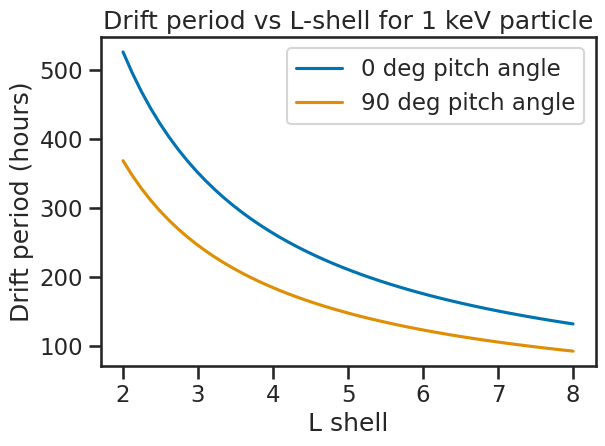
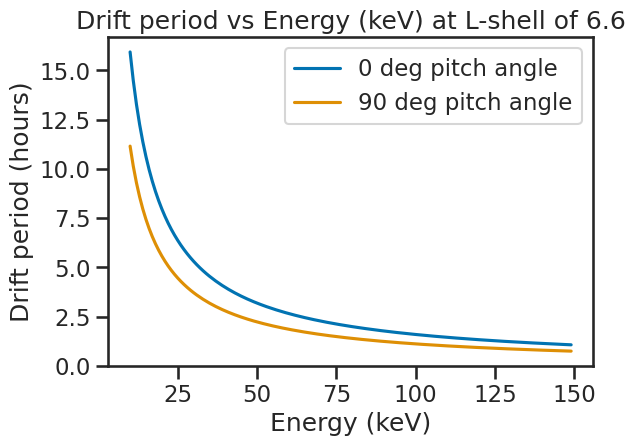
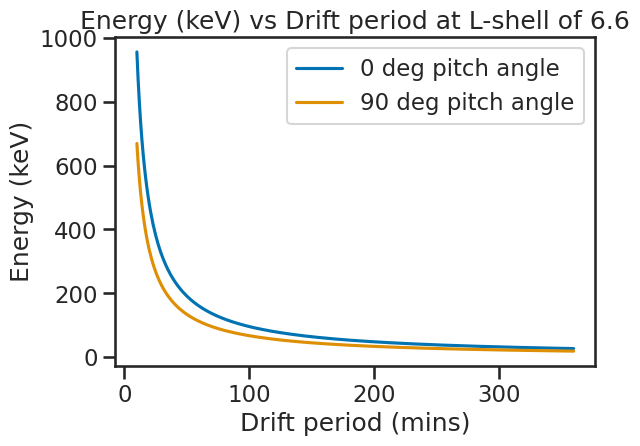
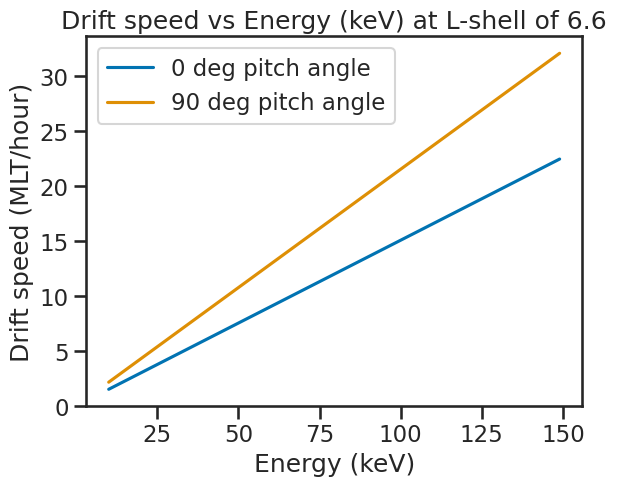

The matplotlib source for these figures, in order:
# %% Package Imports

import numpy as np
import matplotlib.pyplot as plt
import seaborn as sns


sns.set_theme(context="talk",style="ticks",palette="colorblind")
colors = sns.color_palette("colorblind",as_cmap=True)

# %%
# Drift periods
lshells = np.linspace(2,8,50)

def drift_period(x,pitch_angle):
    pi = np.pi
    B_E = 3.11e-5
    R_E_2 = 6.378e6 ** 2
    charge = 1.6e-19
    energy = 1e3 * charge
    pitch_angle_rad = pitch_angle * pi/180
    const = (0.35 + 0.15 * np.sin(pitch_angle_rad)) ** -1 
    return (pi * charge * B_E * R_E_2 * const)/(3 * x * energy)

drift_period_90 = drift_period(lshells,90)/(60 ** 2)
drift_period_00 = drift_period(lshells,0)/(60 ** 2)

fig, ax = plt.subplots(dpi=300)

ax.plot(lshells,drift_period_00,label="0 deg pitch angle")
ax.plot(lshells,drift_period_90,label="90 deg pitch angle")
ax.set_ylabel("Drift period (hours)")
ax.set_xlabel("L shell")
ax.legend(loc='best')
ax.set_title("Drift period vs L-shell for 1 keV particle")

fig.tight_layout()

energies = np.arange(10,150)

def drift_period_energy(energy_kev,pitch_angle):
    pi = np.pi
    B_E = 3.11e-5
    R_E_2 = 6.378e6 ** 2
    charge = 1.6e-19
    energy = energy_kev*1e3 * charge
    pitch_angle_rad = pitch_angle * pi/180
    const = (0.35 + 0.15 * np.sin(pitch_angle_rad)) ** -1 
    return (pi * charge * B_E * R_E_2 * const)/(3 * 6.6 * energy)

drift_period_00 = drift_period_energy(energies, 0)/(60 ** 2)
drift_period_90 = drift_period_energy(energies, 90)/(60 ** 2)

fig, ax = plt.subplots(dpi=300)

ax.plot(energies,drift_period_00,label="0 deg pitch angle")
ax.plot(energies,drift_period_90,label="90 deg pitch angle")
ax.set_ylabel("Drift period (hours)")
ax.set_xlabel("Energy (keV)")
ax.legend(loc='best')
ax.set_title("Drift period vs Energy (keV) at L-shell of 6.6")

fig.tight_layout()

drift_periods = np.arange(10,361)

def particle_eng_for_period(d_period, pitch_angle):
    pi = np.pi
    B_E = 3.11e-5
    R_E_2 = 6.378e6 ** 2
    charge = 1.6e-19
    pitch_angle_rad = pitch_angle * pi/180
    const = (0.35 + 0.15 * np.sin(pitch_angle_rad)) ** -1 
    d_period_seconds = d_period * (60 ** 1)
    return (pi * charge * B_E * R_E_2 * const)/(3 * 6.6 * d_period_seconds) 

energy_00 = particle_eng_for_period(drift_periods,0)/(1e3*1.6e-19)
energy_90 = particle_eng_for_period(drift_periods, 90)/(1e3*1.6e-19)

fig, ax = plt.subplots(dpi=300)

ax.plot(drift_periods,energy_00, label="0 deg pitch angle")
ax.plot(drift_periods,energy_90, label="90 deg pitch angle")
ax.set_ylabel("Energy (keV)")
ax.set_xlabel("Drift period (mins)")
ax.legend(loc='best')
ax.set_title("Energy (keV) vs Drift period at L-shell of 6.6")

fig.tight_layout()

def drift_speed(energy_kev, pitchangle):
    pi = np.pi
    B_E = 3.11e-5
    R_E = 6.378e6
    charge = 1.6e-19
    energy = energy_kev * 1e3 * charge
    pitch_angle_rad = pitchangle * pi/180
    const = (0.35 + 0.15 * np.sin(pitch_angle_rad))
    return (6* (6.6 ** 2) * energy * const)/(charge * B_E * R_E)

drift_speeds_00 = drift_speed(energies,0) / ((np.pi * 6.6 * 6.38e6)/43200)
drift_speeds_90 = drift_speed(energies,90) / ((np.pi * 6.6 * 6.38e6)/43200) 

fig, ax = plt.subplots(dpi=300)

ax.plot(energies,drift_speeds_00,label="0 deg pitch angle")
ax.plot(energies,drift_speeds_90,label="90 deg pitch angle")
ax.set_ylabel("Drift speed (MLT/hour)")
ax.set_xlabel("Energy (keV)")
ax.legend(loc='best')
ax.set_title("Drift speed vs Energy (keV) at L-shell of 6.6")

# %%